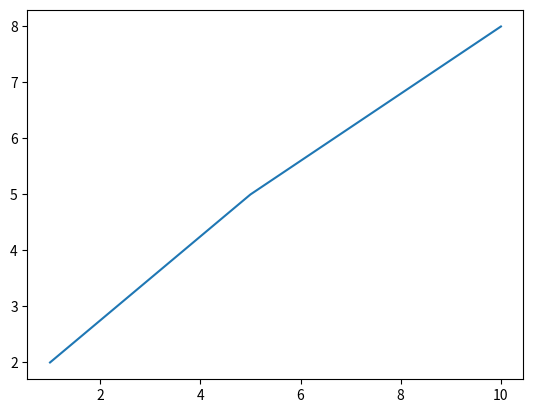

Reproduce this figure in Python.
import matplotlib.pyplot as plt
import numpy as np
xp = np.array([1,5,10])
yp = np.array([2,5,8])

plt.plot(xp, yp)
plt.show()